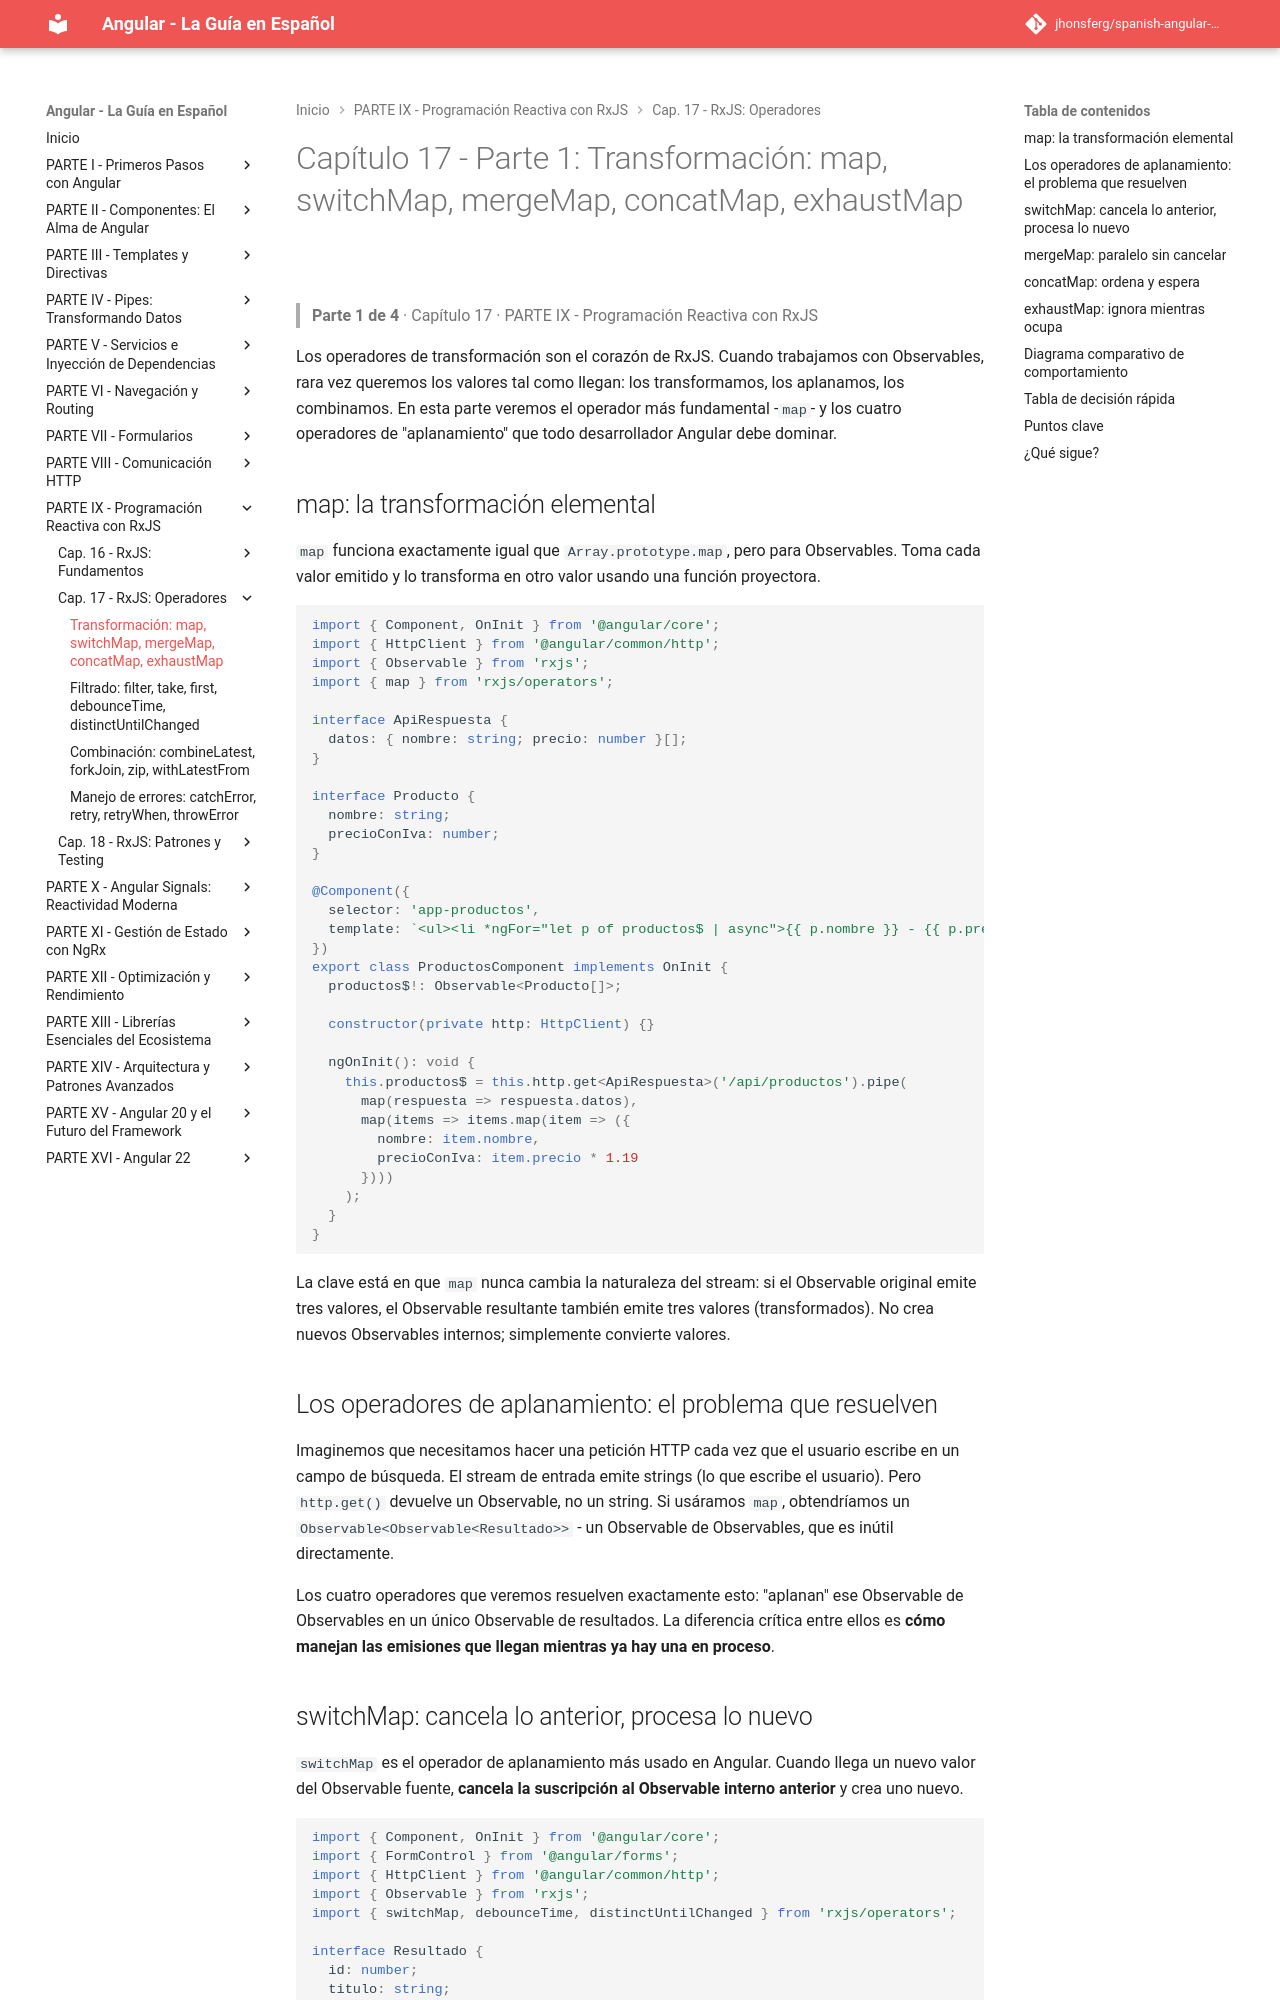

repository: jhonsferg/spanish-angular-guide · page: 17-rxjs-operadores/1-transformacion-map-switchmap-mergemap-concatmap-exhaustmap/index.html · generator: mkdocs

# Capítulo 17 - Parte 1: Transformación: map, switchMap, mergeMap, concatMap, exhaustMap

> **Parte 1 de 4** · Capítulo 17 · PARTE IX - Programación Reactiva con RxJS

Los operadores de transformación son el corazón de RxJS. Cuando trabajamos con Observables, rara vez queremos los valores tal como llegan: los transformamos, los aplanamos, los combinamos. En esta parte veremos el operador más fundamental -`map`- y los cuatro operadores de "aplanamiento" que todo desarrollador Angular debe dominar.

## map: la transformación elemental

`map` funciona exactamente igual que `Array.prototype.map`, pero para Observables. Toma cada valor emitido y lo transforma en otro valor usando una función proyectora.

```typescript
import { Component, OnInit } from '@angular/core';
import { HttpClient } from '@angular/common/http';
import { Observable } from 'rxjs';
import { map } from 'rxjs/operators';

interface ApiRespuesta {
  datos: { nombre: string; precio: number }[];
}

interface Producto {
  nombre: string;
  precioConIva: number;
}

@Component({
  selector: 'app-productos',
  template: `<ul><li *ngFor="let p of productos$ | async">{{ p.nombre }} - {{ p.precioConIva }}</li></ul>`
})
export class ProductosComponent implements OnInit {
  productos$!: Observable<Producto[]>;

  constructor(private http: HttpClient) {}

  ngOnInit(): void {
    this.productos$ = this.http.get<ApiRespuesta>('/api/productos').pipe(
      map(respuesta => respuesta.datos),
      map(items => items.map(item => ({
        nombre: item.nombre,
        precioConIva: item.precio * 1.19
      })))
    );
  }
}
```

La clave está en que `map` nunca cambia la naturaleza del stream: si el Observable original emite tres valores, el Observable resultante también emite tres valores (transformados). No crea nuevos Observables internos; simplemente convierte valores.

## Los operadores de aplanamiento: el problema que resuelven

Imaginemos que necesitamos hacer una petición HTTP cada vez que el usuario escribe en un campo de búsqueda. El stream de entrada emite strings (lo que escribe el usuario). Pero `http.get()` devuelve un Observable, no un string. Si usáramos `map`, obtendríamos un `Observable<Observable<Resultado>>` - un Observable de Observables, que es inútil directamente.

Los cuatro operadores que veremos resuelven exactamente esto: "aplanan" ese Observable de Observables en un único Observable de resultados. La diferencia crítica entre ellos es **cómo manejan las emisiones que llegan mientras ya hay una en proceso**.
